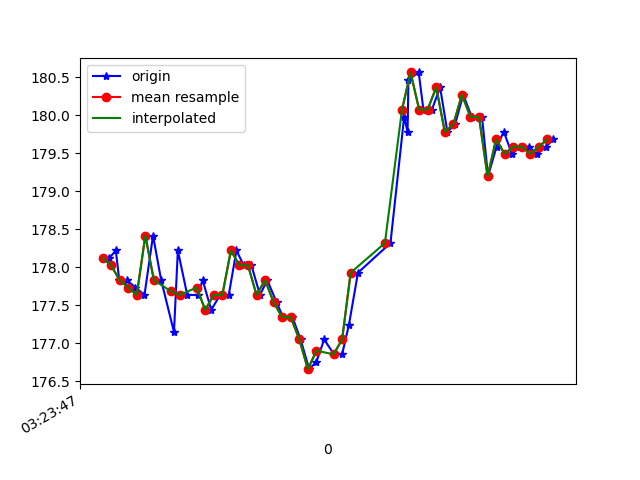

The data file committed next to this chart (first rows):
1618543427116, 1239103289139972, 178.125, -223.4375, -1.2695312
1618543427131, 1239103308765170, 178.2, -223.9, -1.172
1618543427139, 1239103327902027, 177.8, -223.9, -1.465
1618543427157, 1239103346916800, 177.8, -224.3, -1.172
1618543427177, 1239103365870529, 177.7, -224, -1.074
1618543427198, 1239103384946344, 177.6, -223.5, -0.09766
1618543427218, 1239103403991638, 178.4, -222.9, -0.3906
1618543427237, 1239103423159017, 177.8, -222.8, -0.5859
1618543427267, 1239103446263644, 177.1, -222.9, -1.074
1618543427276, 1239103461615860, 178.2, -223.3, -1.172
1618543427298, 1239103480722196, 177.6, -222.9, -0.8789
1618543427323, 1239103499889575, 177.6, -222.4, -0.8789
1618543427334, 1239103519697901, 177.8, -222.2, -1.172
1618543427354, 1239103538499024, 177.4, -222, -1.758
1618543427375, 1239103557605360, 177.6, -220.8, -4.395
1618543427395, 1239103579306007, 177.6, -219.2, -8.008
1618543427413, 1239103595940118, 178.2, -217.1, -13.38
1618543427430, 1239103614954890, 178, -214.9, -19.63
1618543427448, 1239103634152791, 178, -214.2, -27.54
1618543427468, 1239103653442255, 177.6, -214.6, -34.67
1618543427485, 1239103672395984, 177.8, -215.9, -41.11
1618543427507, 1239103691441278, 177.5, -217.2, -46.09
1618543427522, 1239103710486571, 177.3, -219.8, -50.0
1618543427544, 1239103729653950, 177.3, -222.2, -55.18
1618543427563, 1239103748729765, 177.1, -225.5, -59.57
1618543427583, 1239103767836101, 176.7, -229, -64.06
1618543427600, 1239103786942438, 176.8, -233.5, -67.29
1618543427618, 1239103806262423, 177.1, -237.1, -70.41
1618543427641, 1239103825399281, 176.9, -243.2, -73.24
1618543427660, 1239103844261446, 176.9, -248.7, -75.0
1618543427676, 1239103863550910, 177.2, -252.5, -76.46
1618543427697, 1239103882626725, 177.9, -256.3, -76.95
1618543427773, 1239103947087719, 178.3, -258.4, -76.76
1618543427805, 1239103964606948, 180, -262.7, -77.15
1618543427813, 1239103979531865, 179.8, -264.1, -78.32
1618543427815, 1239103998821329, 180.5, -264.1, -77.73
1618543427839, 1239104017744538, 180.6, -264.4, -77.64
1618543427850, 1239104036972959, 180.1, -264, -77.64
1618543427870, 1239104056201380, 180.1, -263.7, -77.44
1618543427889, 1239104075185631, 180.4, -263.3, -77.73
1618543427906, 1239104094353010, 179.8, -263.4, -76.76
1618543427924, 1239104113337261, 179.9, -263, -77.34
1618543427943, 1239104132290991, 180.3, -262.5, -76.95
1618543427963, 1239104151305763, 180, -262.7, -76.95
1618543427987, 1239104170503663, 180, -262.4, -76.46
1618543428001, 1239104189610000, 179.2, -262.4, -77.34
1618543428021, 1239104208685815, 179.6, -262.6, -76.76
1618543428038, 1239104227639544, 179.8, -262.6, -77.34
1618543428057, 1239104246623795, 179.5, -262, -76.46
1618543428076, 1239104265699610, 179.6, -262.6, -77.05
1618543428097, 1239104284866989, 179.6, -262, -76.76
1618543428115, 1239104303973325, 179.5, -263.2, -76.46
1618543428137, 1239104322988098, 179.6, -262.8, -76.76
1618543428154, 1239104342094434, 179.7, -262.8, -77.64
